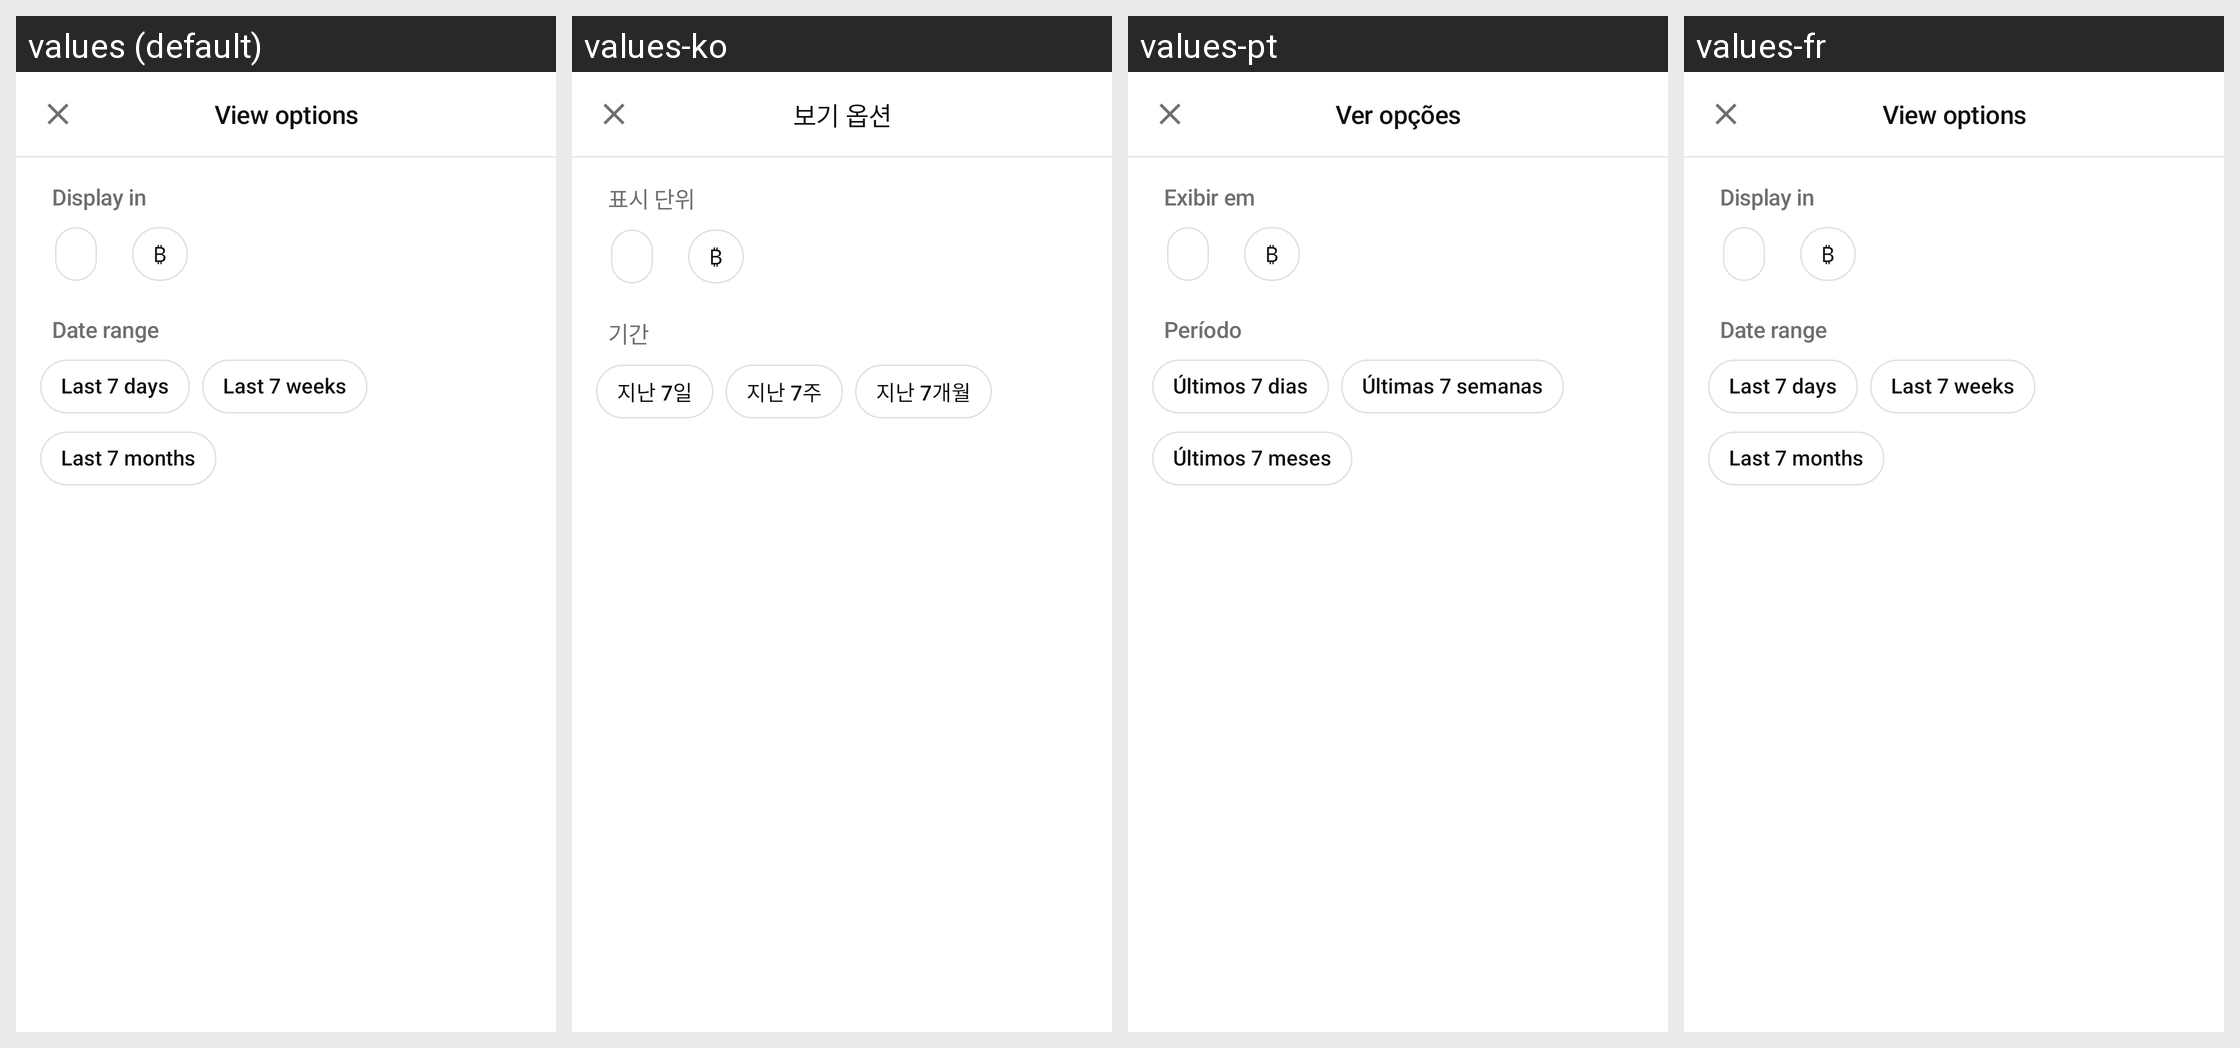

Here is an Android app screen in its default locale and in the app's own translations. Write out the translated-string differences for the strings that appear on this screen.
Android screen res/layout/sheet_insights_options.xml rendered under 4 locales, left to right: values (default), values-ko, values-pt, values-fr. Device: Nexus 5 (rendered at 1080×1920; each locale shown at half size, 540×960, under a caption strip naming it); theme Theme.Numo.
Other locales in the repository, not shown: values-de, values-es, values-it, values-ja.
Strings drawn on this screen, with the default value and each locale's value (text and hints the layout hard-codes, and strings that could not be matched under every locale, appear in the picture but are not listed):

insights_view_options
  values: View options
  values-ko: 보기 옵션
  values-pt: Ver opções
  values-fr: View options  [not translated; the default value is used]

insights_show_me_in
  values: Display in
  values-ko: 표시 단위
  values-pt: Exibir em
  values-fr: Display in  [not translated; the default value is used]

insights_currency_sats
  values: ₿
  values-ko: ₿
  values-pt: ₿
  values-fr: ₿  [not translated; the default value is used]

insights_date_range
  values: Date range
  values-ko: 기간
  values-pt: Período
  values-fr: Date range  [not translated; the default value is used]

insights_range_days
  values: Last 7 days
  values-ko: 지난 7일
  values-pt: Últimos 7 dias
  values-fr: Last 7 days  [not translated; the default value is used]

insights_range_weeks
  values: Last 7 weeks
  values-ko: 지난 7주
  values-pt: Últimas 7 semanas
  values-fr: Last 7 weeks  [not translated; the default value is used]

insights_range_months
  values: Last 7 months
  values-ko: 지난 7개월
  values-pt: Últimos 7 meses
  values-fr: Last 7 months  [not translated; the default value is used]
